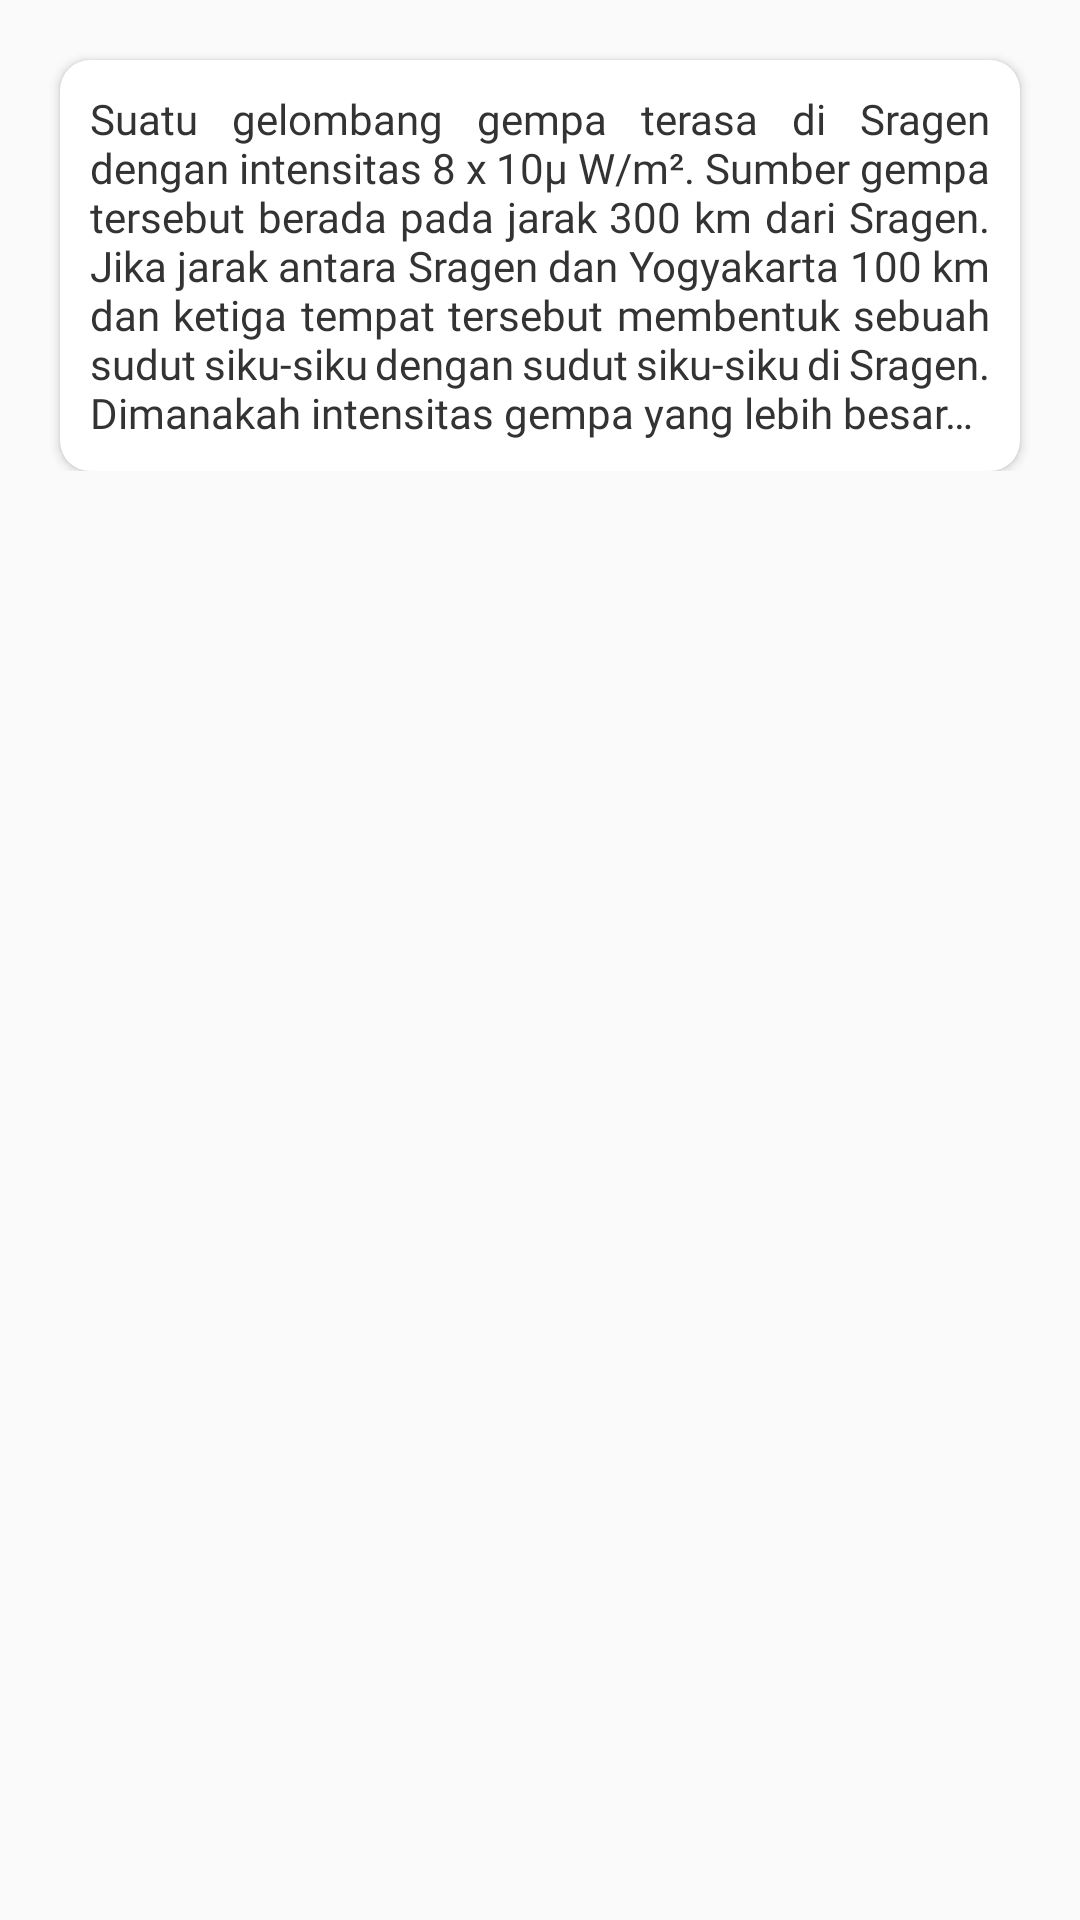

Produce the Android XML layout that renders to this screen, including the resource entries it uses.
<!-- AndroidManifest.xml: application theme AppTheme -->
<!-- res/layout/pm_8.xml -->
<?xml version="1.0" encoding="utf-8"?>
<ScrollView xmlns:android="http://schemas.android.com/apk/res/android"
    xmlns:app="http://schemas.android.com/apk/res-auto"
    android:layout_width="match_parent"
    android:layout_height="match_parent">
    <androidx.constraintlayout.widget.ConstraintLayout
        android:layout_width="match_parent"
        android:layout_height="wrap_content">

        <androidx.cardview.widget.CardView
            app:layout_constraintTop_toTopOf="parent"
            android:layout_width="match_parent"
            android:layout_height="wrap_content"
            app:cardCornerRadius="10dp"
            android:background="@color/backgroundWhite"
            app:cardBackgroundColor="@color/backgroundWhite"
            android:layout_marginStart="20dp"
            android:layout_marginEnd="20dp"
            android:layout_marginBottom="20dp"
            android:layout_marginTop="20dp"
            >
            <LinearLayout
                android:padding="10dp"
                android:layout_width="match_parent"
                android:layout_height="wrap_content"
                android:orientation="vertical">

                <TextView
                    android:layout_width="match_parent"
                    android:layout_height="wrap_content"
                    android:textSize="14sp"
                    android:justificationMode="inter_word"
                    android:fontFamily="@font/raleway_reguler"
                    android:textColor="@color/textColorBlack"
                    android:text="@string/soal_pm_8"/>

                <LinearLayout
                    android:visibility="gone"
                    android:id="@+id/pembahasan_pm_8"
                    android:layout_width="match_parent"
                    android:layout_height="wrap_content"
                    android:orientation="vertical"
                    android:gravity="center"
                    android:layout_marginTop="10dp">
                    <TextView
                        android:layout_width="match_parent"
                        android:layout_height="wrap_content"
                        android:text="@string/pembahasan"
                        android:textSize="16sp"
                        android:fontFamily="@font/raleway_bold"
                        android:textColor="@color/textColorBlack"/>
                    <TextView
                        android:layout_width="match_parent"
                        android:layout_height="wrap_content"
                        android:textSize="14sp"
                        android:justificationMode="inter_word"
                        android:fontFamily="@font/raleway_reguler"
                        android:textColor="@color/textColorBlack"
                        android:text="@string/pembahasan_pm_8"/>

                    <ImageView
                        android:layout_width="wrap_content"
                        android:layout_height="wrap_content"
                        android:adjustViewBounds="true"
                        android:src="@drawable/pmj_8_1"/>

                    <ImageView
                        android:layout_width="wrap_content"
                        android:layout_height="wrap_content"
                        android:adjustViewBounds="true"
                        android:src="@drawable/pmj_8_2"/>
                    <TextView
                        android:layout_width="match_parent"
                        android:layout_height="wrap_content"
                        android:textSize="14sp"
                        android:justificationMode="inter_word"
                        android:fontFamily="@font/raleway_reguler"
                        android:textColor="@color/textColorBlack"
                        android:text="@string/pembahasan_pm_8_2"/>

                </LinearLayout>

            </LinearLayout>
        </androidx.cardview.widget.CardView>

    </androidx.constraintlayout.widget.ConstraintLayout>
</ScrollView>
<!-- resources referenced by this layout -->
<resources>
  <color name="backgroundWhite">#ffffff</color>
  <color name="textColorBlack">#333</color>
  <!-- drawable pmj_8_1: png bitmap (drawable, 9814 bytes) -->
  <!-- drawable pmj_8_2: png bitmap (drawable, 5772 bytes) -->
  <string name="pembahasan">Pembahasan</string>
  <string name="pembahasan_pm_8">
          Apabila kedua kota dan daerah sumber gempa digambarkan, maka akan seperti di bawah ini:
      </string>
  <string name="pembahasan_pm_8_2">
          Jadi, intensitas di Sragen lebih besar daripada di Yogyakarta.
      </string>
  <string name="soal_pm_8">
          Suatu gelombang gempa terasa di Sragen dengan intensitas 8 x 10\u00b5  W/m\u00b2. Sumber gempa tersebut berada pada jarak 300 km dari Sragen. Jika jarak antara Sragen dan Yogyakarta 100 km dan ketiga tempat tersebut membentuk sebuah sudut siku-siku dengan sudut siku-siku di Sragen. Dimanakah intensitas gempa yang lebih besar…
      </string>
  <style name="AppTheme" parent="Theme.AppCompat.Light.DarkActionBar">
          
          <item name="colorPrimary">@color/frenchPuce</item>
          <item name="colorPrimaryDark">@color/chocolate</item>
          <item name="colorAccent">@color/rufous</item>
          <item name="windowNoTitle">true</item>
          <item name="windowActionBar">false</item>
      </style>
  <color name="frenchPuce">#621708</color>
  <color name="chocolate">#220901</color>
  <color name="rufous">#941B0C</color>
</resources>
